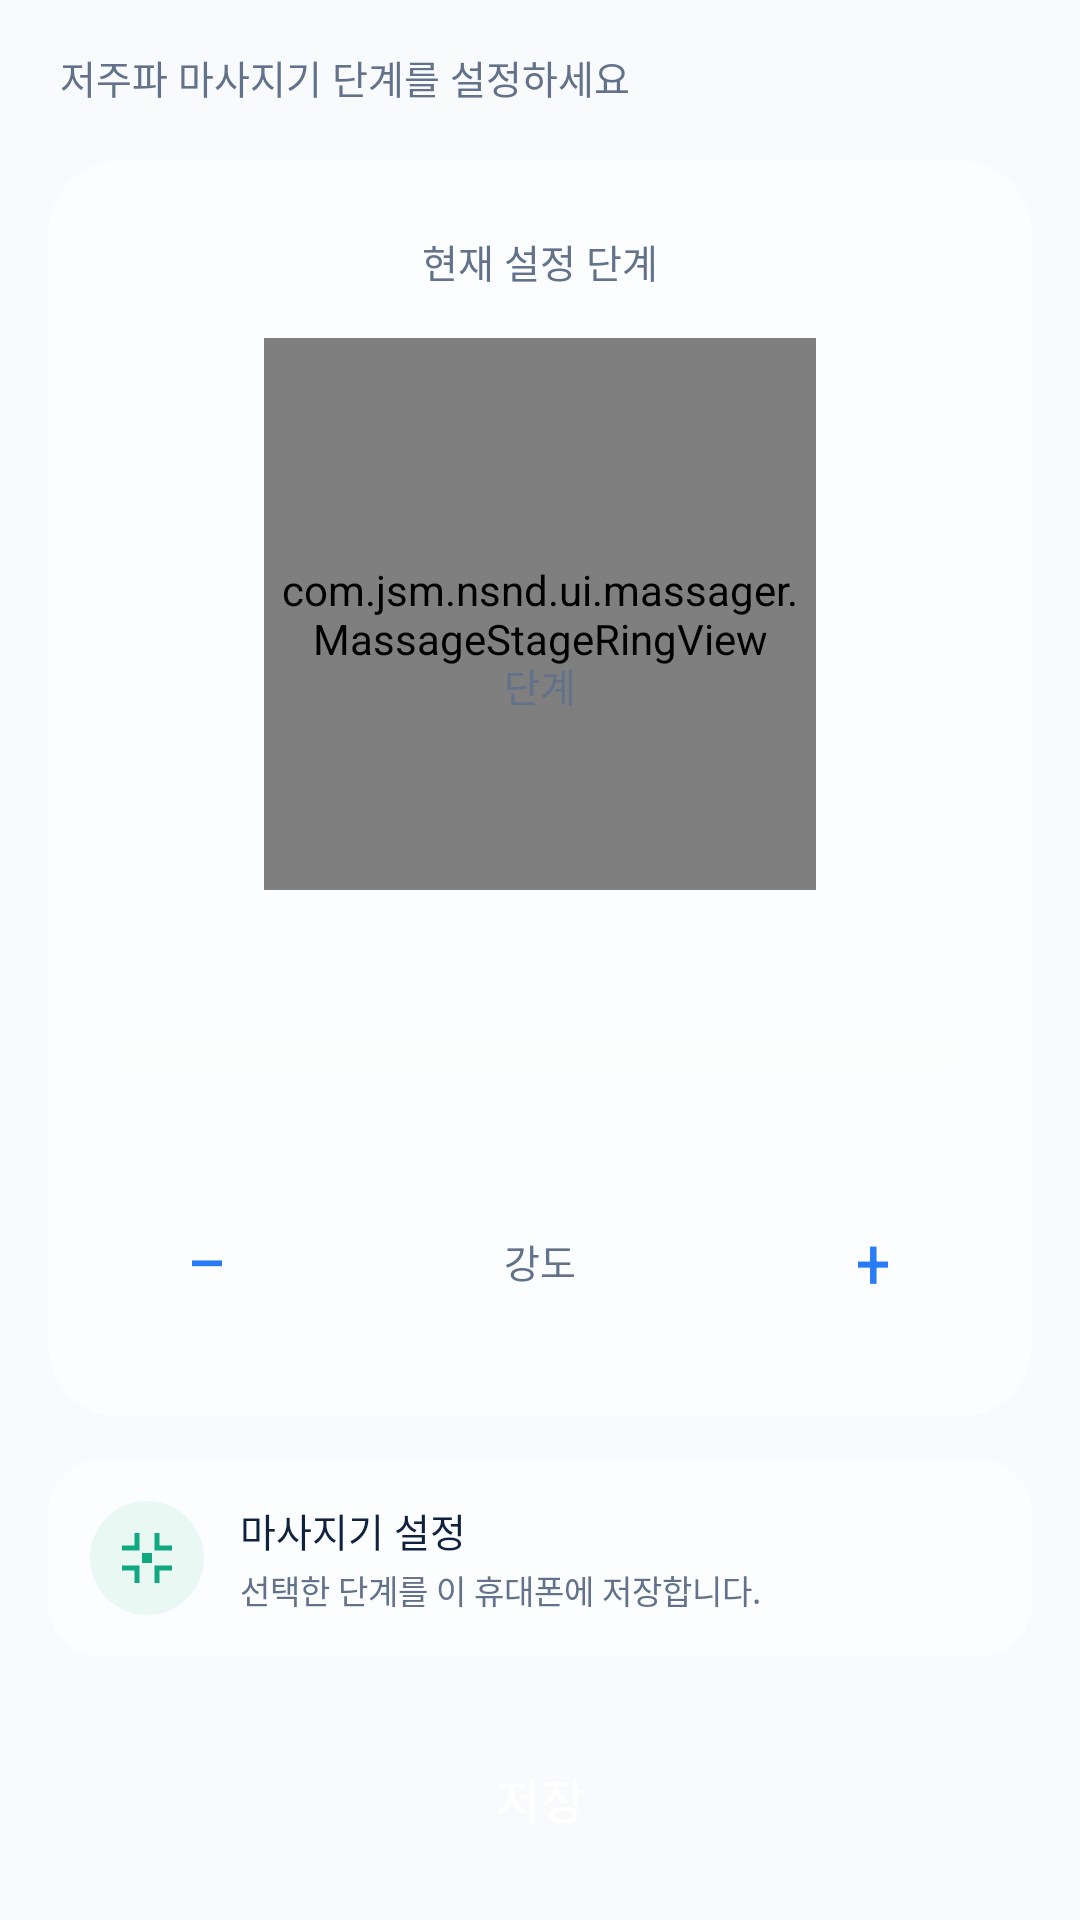

Here is an Android app screen rendered from its layout file. Give the layout XML and the strings, colors and styles it references.
<!-- AndroidManifest.xml: application theme Theme.NSND -->
<!-- res/layout/fragment_massager.xml -->
<?xml version="1.0" encoding="utf-8"?>
<androidx.core.widget.NestedScrollView xmlns:android="http://schemas.android.com/apk/res/android"
    xmlns:app="http://schemas.android.com/apk/res-auto"
    xmlns:tools="http://schemas.android.com/tools"
    android:layout_width="match_parent"
    android:layout_height="match_parent"
    android:background="@android:color/transparent"
    android:fillViewport="true"
    tools:context=".ui.massager.MassagerFragment">

    <LinearLayout
        android:layout_width="match_parent"
        android:layout_height="wrap_content"
        android:orientation="vertical"
        android:padding="16dp">

        <TextView
            android:id="@+id/tvMassagerSubtitle"
            android:layout_width="match_parent"
            android:layout_height="wrap_content"
            android:layout_marginHorizontal="4dp"
            android:text="@string/massager_subtitle"
            android:textColor="@color/text_secondary"
            android:textSize="13sp" />

        <com.google.android.material.card.MaterialCardView
            android:id="@+id/cardMassager"
            android:layout_width="match_parent"
            android:layout_height="wrap_content"
            android:layout_marginTop="18dp"
            app:cardBackgroundColor="@color/bg_card"
            app:cardCornerRadius="24dp"
            app:cardElevation="0dp"
            app:strokeColor="@color/border"
            app:strokeWidth="0dp">

            <LinearLayout
                android:layout_width="match_parent"
                android:layout_height="wrap_content"
                android:gravity="center_horizontal"
                android:orientation="vertical"
                android:padding="24dp">

                <TextView
                    android:layout_width="wrap_content"
                    android:layout_height="wrap_content"
                    android:text="현재 설정 단계"
                    android:textColor="@color/text_secondary"
                    android:textSize="13sp" />

                <FrameLayout
                    android:layout_width="184dp"
                    android:layout_height="184dp"
                    android:layout_marginTop="16dp">

                    <com.jsm.nsnd.ui.massager.MassageStageRingView
                        android:id="@+id/stageRingView"
                        android:layout_width="match_parent"
                        android:layout_height="match_parent" />

                    <View
                        android:layout_width="138dp"
                        android:layout_height="138dp"
                        android:layout_gravity="center"
                        android:background="@drawable/bg_stage_inner_circle" />
                    <TextView
                        android:id="@+id/tvMassageStage"
                        android:layout_width="wrap_content"
                        android:layout_height="wrap_content"
                        android:layout_gravity="center_horizontal"
                        android:layout_marginTop="38dp"
                        android:fontFamily="sans-serif-light"
                        android:textColor="@color/accent_primary"
                        android:textSize="58sp"
                        tools:text="3" />
                    <TextView
                        android:layout_width="wrap_content"
                        android:layout_height="wrap_content"
                        android:layout_gravity="center_horizontal"
                        android:layout_marginTop="106dp"
                        android:text="@string/massager_stage_unit"
                        android:textColor="@color/text_secondary"
                        android:textSize="13sp" />
                </FrameLayout>

                <TextView
                    android:id="@+id/tvStageRange"
                    android:layout_width="wrap_content"
                    android:layout_height="wrap_content"
                    android:layout_marginTop="14dp"
                    android:textColor="@color/text_hint"
                    android:textSize="13sp"
                    tools:text="3 / 5" />

                <FrameLayout
                    android:layout_width="match_parent"
                    android:layout_height="10dp"
                    android:layout_marginTop="18dp">
                    <View
                        android:id="@+id/progressTrack"
                        android:layout_width="match_parent"
                        android:layout_height="10dp"
                        android:background="@drawable/bg_progress_track" />
                    <View
                        android:id="@+id/progressFill"
                        android:layout_width="0dp"
                        android:layout_height="10dp"
                        android:background="@drawable/bg_progress_fill" />
                </FrameLayout>

                <LinearLayout
                    android:id="@+id/layoutStepDots"
                    android:layout_width="match_parent"
                    android:layout_height="wrap_content"
                    android:layout_marginTop="14dp"
                    android:gravity="center"
                    android:orientation="horizontal" />

                <LinearLayout
                    android:layout_width="match_parent"
                    android:layout_height="wrap_content"
                    android:layout_marginTop="22dp"
                    android:gravity="center"
                    android:orientation="horizontal">
                    <Button
                        android:id="@+id/btnDecrease"
                        style="@style/Widget.NSND.Button.Secondary"
                        android:layout_width="58dp"
                        android:layout_height="56dp"
                        android:text="−"
                        android:textSize="26sp" />
                    <TextView
                        android:layout_width="0dp"
                        android:layout_height="wrap_content"
                        android:layout_marginHorizontal="12dp"
                        android:layout_weight="1"
                        android:gravity="center"
                        android:text="강도"
                        android:textColor="@color/text_secondary"
                        android:textSize="13sp" />
                    <Button
                        android:id="@+id/btnIncrease"
                        style="@style/Widget.NSND.Button.Secondary"
                        android:layout_width="58dp"
                        android:layout_height="56dp"
                        android:text="+"
                        android:textSize="24sp" />
                </LinearLayout>
            </LinearLayout>
        </com.google.android.material.card.MaterialCardView>

        <com.google.android.material.card.MaterialCardView
            android:layout_width="match_parent"
            android:layout_height="wrap_content"
            android:layout_marginTop="14dp"
            app:cardBackgroundColor="@color/bg_card"
            app:cardCornerRadius="18dp"
            app:cardElevation="0dp"
            app:strokeColor="@color/border"
            app:strokeWidth="0dp">
            <LinearLayout
                android:layout_width="match_parent"
                android:layout_height="wrap_content"
                android:gravity="center_vertical"
                android:orientation="horizontal"
                android:padding="14dp">
                <FrameLayout
                    android:layout_width="38dp"
                    android:layout_height="38dp"
                    android:background="@drawable/bg_icon_safe">
                    <ImageView
                        android:layout_width="20dp"
                        android:layout_height="20dp"
                        android:layout_gravity="center"
                        android:contentDescription="마사지기 설정"
                        android:src="@drawable/ic_nav_massager"
                        app:tint="@color/status_safe" />
                </FrameLayout>
                <LinearLayout
                    android:layout_width="0dp"
                    android:layout_height="wrap_content"
                    android:layout_marginStart="12dp"
                    android:layout_weight="1"
                    android:orientation="vertical">
                    <TextView
                        android:layout_width="wrap_content"
                        android:layout_height="wrap_content"
                        android:fontFamily="sans-serif-medium"
                        android:text="마사지기 설정"
                        android:textColor="@color/text_primary"
                        android:textSize="13sp" />
                    <TextView
                        android:layout_width="wrap_content"
                        android:layout_height="wrap_content"
                        android:layout_marginTop="2dp"
                        android:text="@string/massager_save_hint"
                        android:textColor="@color/text_secondary"
                        android:textSize="11sp" />
                </LinearLayout>
            </LinearLayout>
        </com.google.android.material.card.MaterialCardView>

        <Button
            android:id="@+id/btnSaveMassager"
            style="@style/Widget.NSND.Button.Primary"
            android:layout_width="match_parent"
            android:layout_height="58dp"
            android:layout_marginTop="18dp"
            android:layout_marginBottom="8dp"
            android:text="@string/massager_save"
            android:textSize="16sp" />
    </LinearLayout>
</androidx.core.widget.NestedScrollView>
<!-- resources referenced by this layout -->
<resources>
  <color name="accent_primary">#287CF5</color>
  <color name="bg_card">@color/light_bg_card</color>
  <color name="border">@color/light_border</color>
  <color name="status_safe">#10A881</color>
  <color name="text_hint">@color/light_text_hint</color>
  <color name="text_primary">@color/light_text_primary</color>
  <color name="text_secondary">@color/light_text_secondary</color>
  <!-- drawable bg_icon_safe (drawable) -->
  <?xml version="1.0" encoding="utf-8"?>
  <shape xmlns:android="http://schemas.android.com/apk/res/android" android:shape="oval">
      <solid android:color="@color/status_safe_bg" />
  </shape>
  <!-- drawable bg_progress_fill (drawable) -->
  <?xml version="1.0" encoding="utf-8"?>
  <shape xmlns:android="http://schemas.android.com/apk/res/android"
      android:shape="rectangle">
      <solid android:color="@color/accent_primary" />
      <corners android:radius="4dp" />
  </shape>
  <!-- drawable bg_progress_track (drawable) -->
  <?xml version="1.0" encoding="utf-8"?>
  <shape xmlns:android="http://schemas.android.com/apk/res/android"
      android:shape="rectangle">
      <solid android:color="@color/bg_card_elevated" />
      <corners android:radius="4dp" />
  </shape>
  <!-- drawable ic_nav_massager (drawable) -->
  <vector xmlns:android="http://schemas.android.com/apk/res/android" android:width="24dp" android:height="24dp" android:viewportWidth="24" android:viewportHeight="24">
      <path android:fillColor="#FF10213D" android:pathData="M7,2h2v7H7zM15,2h2v7h-2zM7,15h2v7H7zM15,15h2v7h-2zM2,7h7v2H2zM15,7h7v2h-7zM2,15h7v2H2zM15,15h7v2h-7zM10,10h4v4h-4z" />
  </vector>
  <string name="massager_save">저장</string>
  <string name="massager_save_hint">선택한 단계를 이 휴대폰에 저장합니다.</string>
  <string name="massager_stage_unit">단계</string>
  <string name="massager_subtitle">저주파 마사지기 단계를 설정하세요</string>
  <style name="Widget.NSND.Button.Primary" parent="Widget.Material3.Button">
          <item name="backgroundTint">@color/accent_primary</item>
          <item name="android:textColor">@android:color/white</item>
          <item name="cornerRadius">18dp</item>
          <item name="android:minHeight">56dp</item>
          <item name="android:insetTop">0dp</item>
          <item name="android:insetBottom">0dp</item>
      </style>
  <style name="Widget.NSND.Button.Secondary" parent="Widget.Material3.Button.OutlinedButton">
          <item name="strokeColor">@color/border</item>
          <item name="android:textColor">@color/accent_primary</item>
          <item name="cornerRadius">16dp</item>
          <item name="android:minHeight">52dp</item>
          <item name="android:insetTop">0dp</item>
          <item name="android:insetBottom">0dp</item>
      </style>
  <style name="Theme.NSND" parent="Base.Theme.NSND" />
  <color name="light_bg_card">#6EFFFFFF</color>
  <color name="light_border">#55A9C1DB</color>
  <color name="light_text_hint">#94A3B8</color>
  <color name="light_text_primary">#10213D</color>
  <color name="light_text_secondary">#62728A</color>
  <color name="status_safe_bg">#EAF8F3</color>
  <color name="bg_card_elevated">@color/light_bg_card_elevated</color>
  <color name="light_bg_card_elevated">#3DFFFFFF</color>
  <color name="light_bg_primary">#F8FAFC</color>
  <color name="light_bg_secondary">#FFFFFF</color>
  <color name="accent_light">#75A8FF</color>
  <color name="light_nav_bg">#94FFFFFF</color>
  <color name="light_divider">#667E96B3</color>
  <color name="light_nav_active">#1A6BFF</color>
  <color name="light_nav_inactive">#9CA3AF</color>
</resources>
